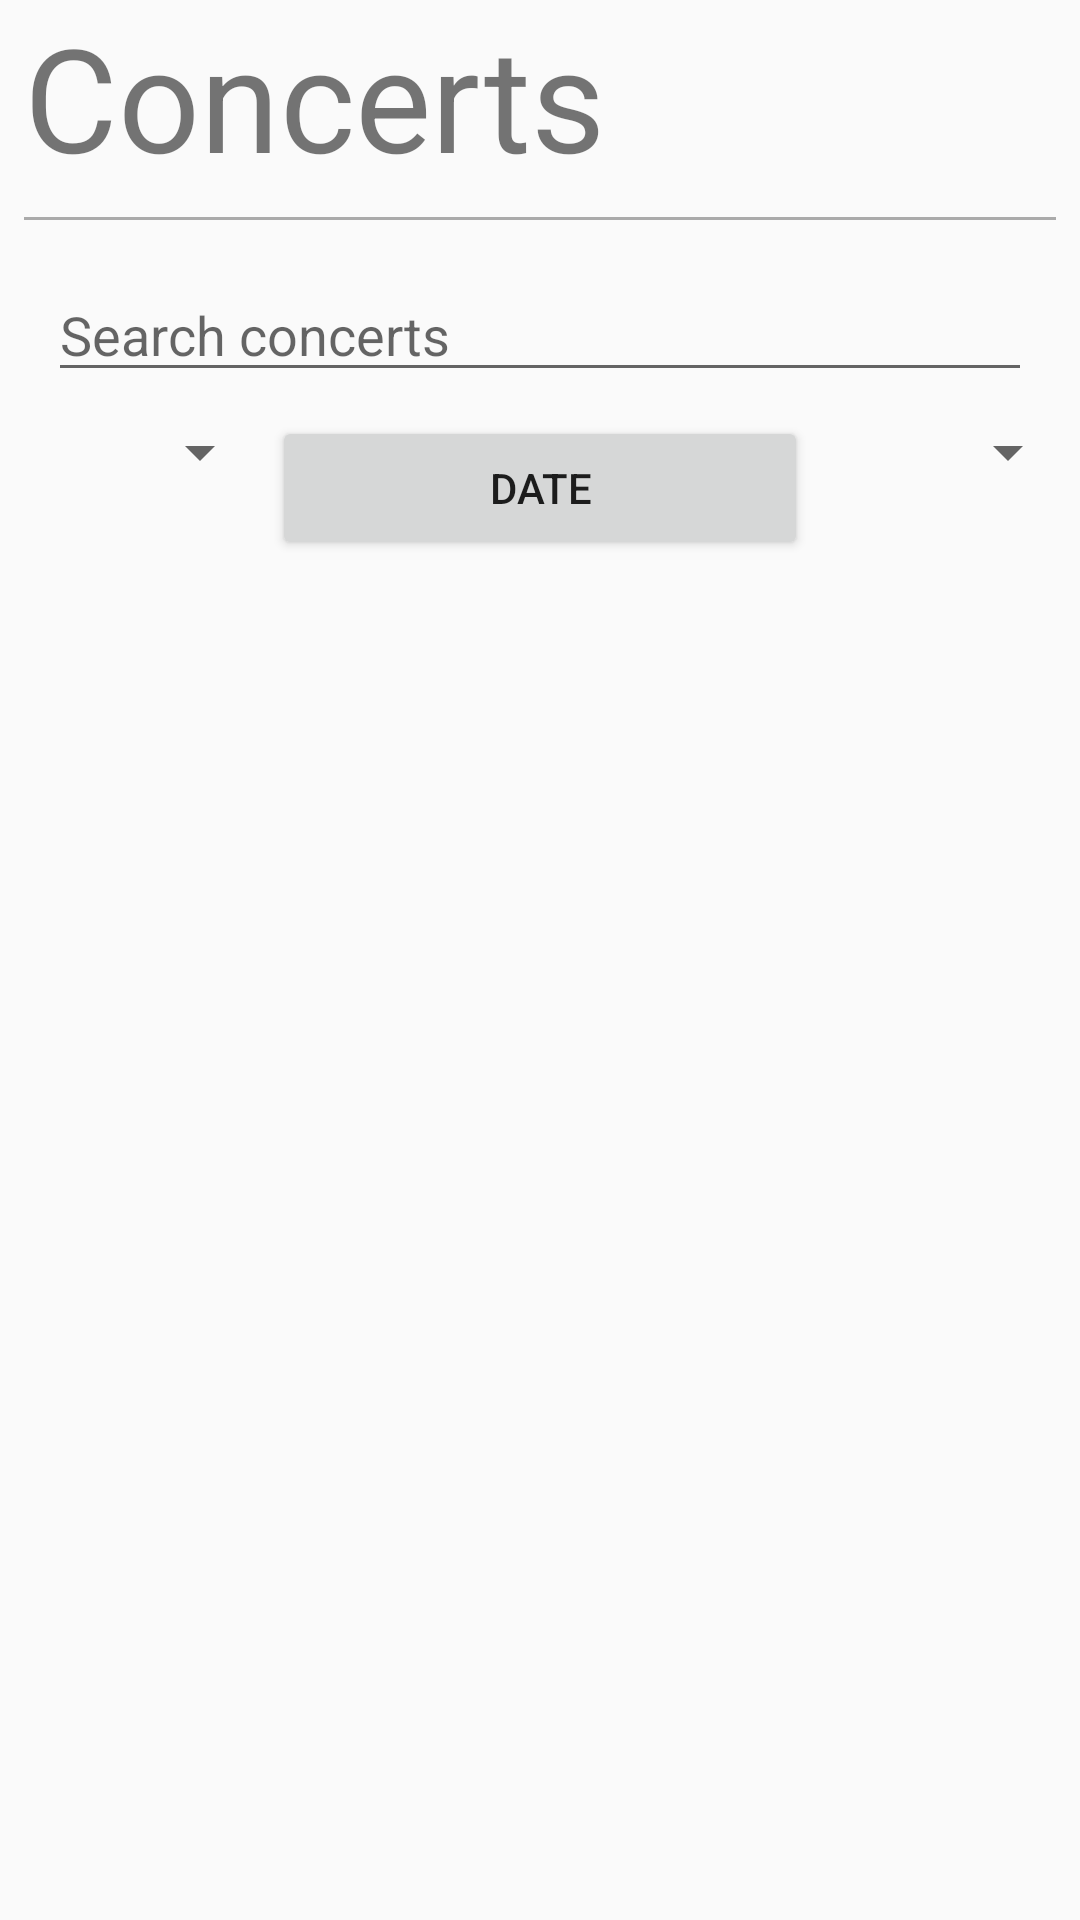

Android layout source for this screen:
<!-- AndroidManifest.xml: application theme AppTheme -->
<!-- res/layout/activity_search_concerts.xml -->
<?xml version="1.0" encoding="utf-8"?>
<androidx.constraintlayout.widget.ConstraintLayout xmlns:android="http://schemas.android.com/apk/res/android"
    xmlns:app="http://schemas.android.com/apk/res-auto"
    xmlns:tools="http://schemas.android.com/tools"
    android:layout_width="match_parent"
    android:layout_height="match_parent"
    tools:context=".SearchConcerts">


    <TextView
        android:id="@+id/concertActivity_title"
        android:layout_width="match_parent"
        android:layout_height="wrap_content"
        android:layout_marginStart="8dp"
        android:text="Concerts"
        android:textSize="48sp"
        app:layout_constraintStart_toStartOf="parent"
        app:layout_constraintTop_toTopOf="parent" />

    <View
        android:id="@+id/line_break"
        android:layout_width="match_parent"
        android:layout_height="1dp"
        android:layout_margin="8dp"
        android:background="@android:color/darker_gray"
        app:layout_constraintTop_toBottomOf="@+id/concertActivity_title"
        tools:layout_editor_absoluteX="8dp" />

    <EditText
        android:id="@+id/searchText"
        android:layout_width="match_parent"
        android:layout_height="wrap_content"
        android:layout_margin="16dp"
        android:hint="Search concerts"
        app:layout_constraintTop_toBottomOf="@id/line_break"
        tools:layout_editor_absoluteX="16dp" />

    <LinearLayout
        android:id="@+id/searchFields"
        android:layout_width="match_parent"
        android:layout_height="wrap_content"
        android:layout_marginTop="8dp"
        android:orientation="horizontal"
        app:layout_constraintTop_toBottomOf="@+id/searchText">

        <Spinner
            android:id="@+id/genre_spinner"
            android:layout_width="0dp"
            android:layout_height="wrap_content"
            android:layout_weight="1"
            app:layout_constraintEnd_toEndOf="parent" />

        <Button
            android:text="Date"
            android:layout_width="wrap_content"
            android:layout_height="wrap_content"
            android:layout_weight="1"
            android:onClick="showDatePicker"/>
        <Spinner
            android:id="@+id/extras_spinner"
            android:layout_width="0dp"
            android:layout_height="wrap_content"
            android:layout_weight="1"
            app:layout_constraintEnd_toEndOf="parent" />
    </LinearLayout>

    <androidx.recyclerview.widget.RecyclerView
        android:id="@+id/recyclerConcerts"
        android:layout_width="match_parent"
        android:layout_height="0dp"
        android:layout_marginTop="8dp"
        app:layout_constraintTop_toBottomOf="@+id/searchFields"
        app:layout_constraintBottom_toBottomOf="parent"
        />



</androidx.constraintlayout.widget.ConstraintLayout>
<!-- resources referenced by this layout -->
<resources>
  <style name="AppTheme" parent="Theme.AppCompat.Light.NoActionBar">
          
          <item name="colorPrimary">@color/colorPrimary</item>
          <item name="colorPrimaryDark">@color/colorPrimaryDark</item>
          <item name="colorAccent">@color/colorAccent</item>
      </style>
  <color name="colorPrimary">#008577</color>
  <color name="colorPrimaryDark">#00574B</color>
  <color name="colorAccent">#D81B60</color>
</resources>
